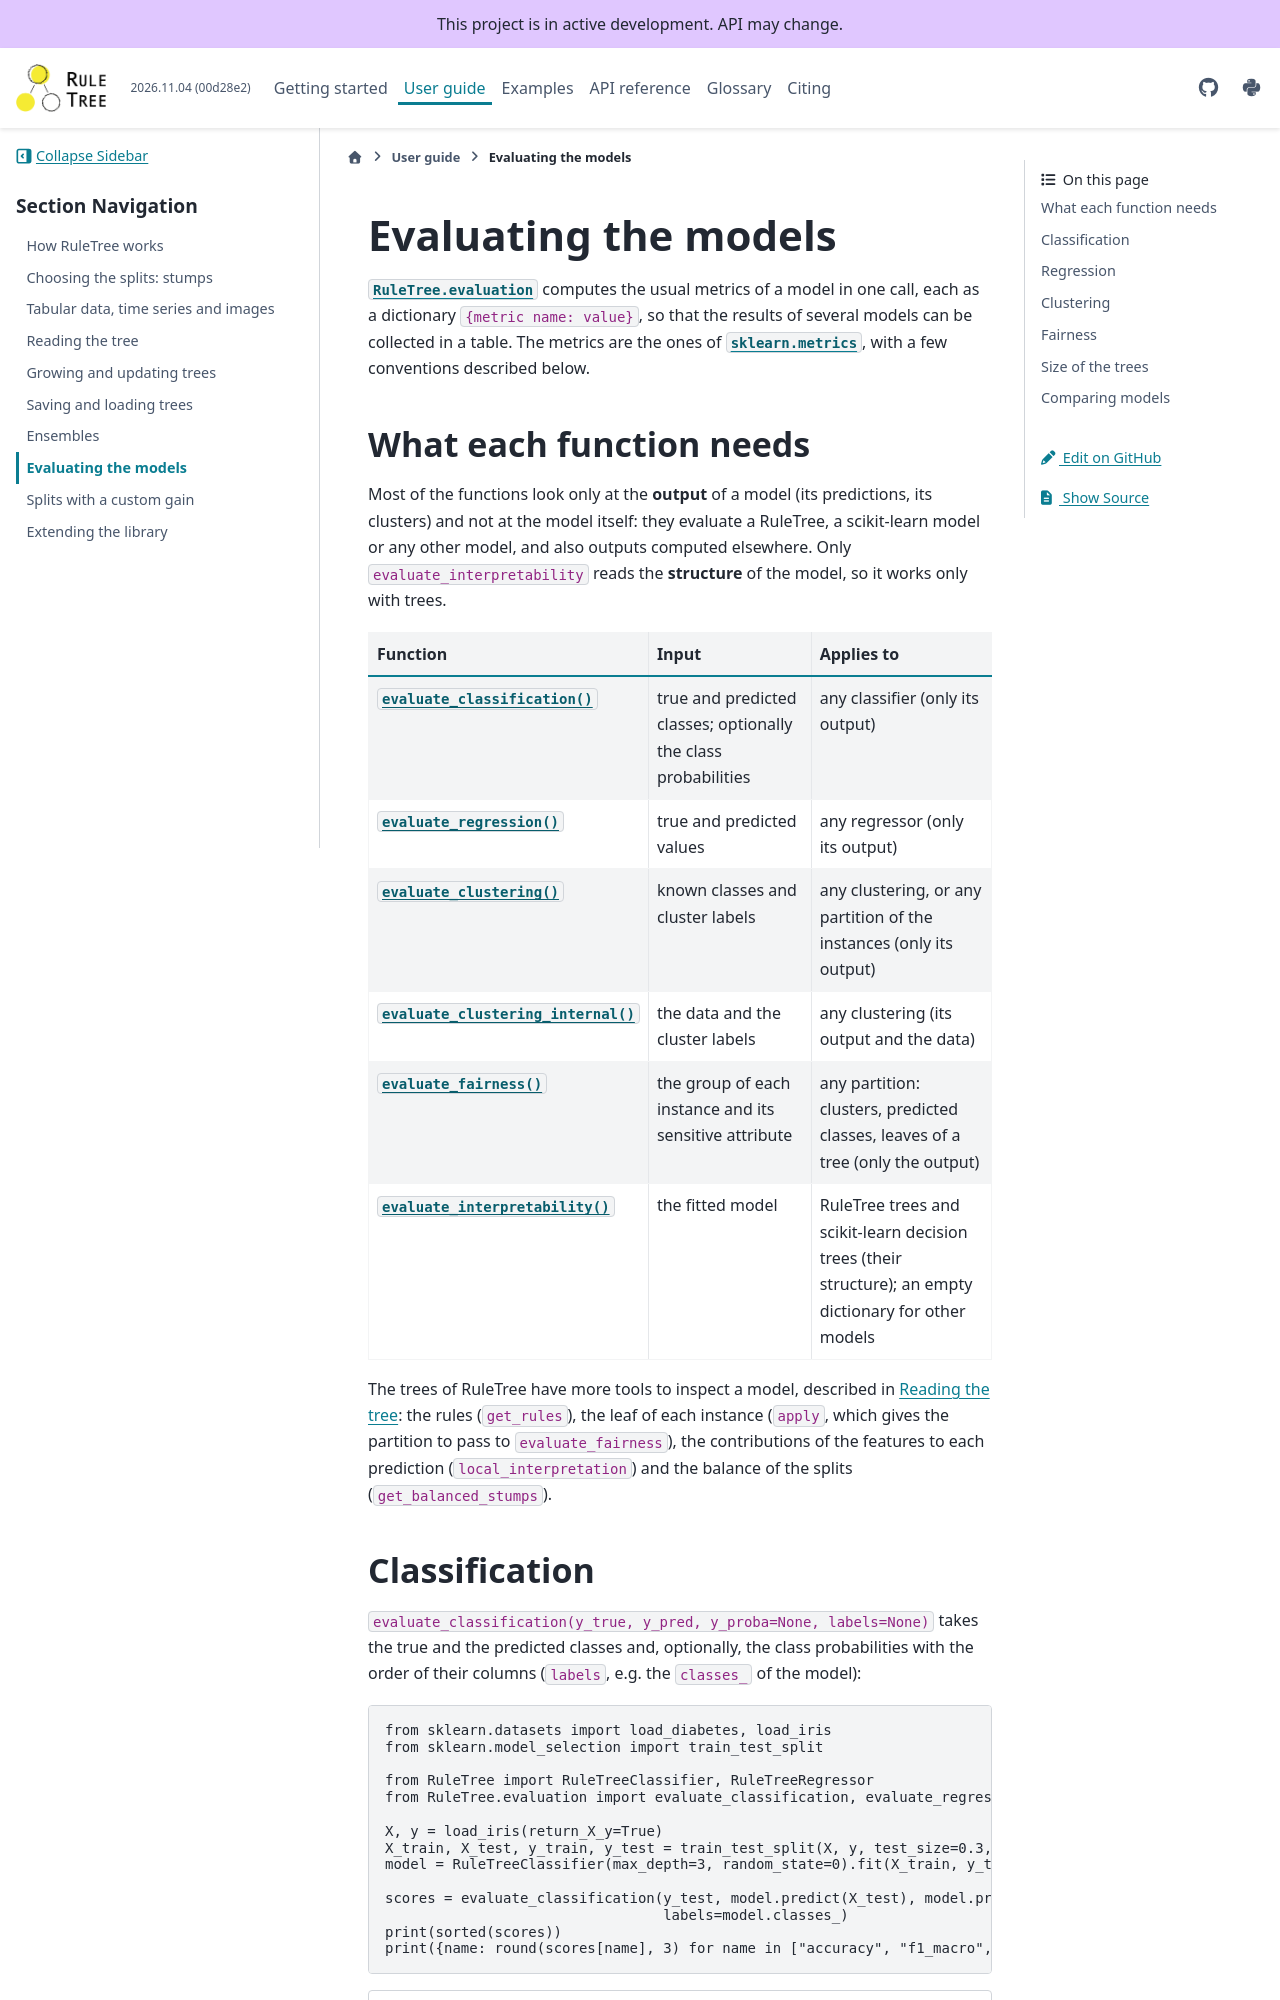

repository: fismimosa/RuleTree · page: guides/evaluating.html · generator: jekyll

Evaluating the models
=====================

:mod:`RuleTree.evaluation` computes the usual metrics of a model in one call, each as a dictionary
``{metric name: value}``, so that the results of several models can be collected in a table. The
metrics are the ones of :mod:`sklearn.metrics`, with a few conventions described below.


What each function needs
------------------------

Most of the functions look only at the **output** of a model (its predictions, its clusters) and
not at the model itself: they evaluate a RuleTree, a scikit-learn model or any other model, and
also outputs computed elsewhere. Only ``evaluate_interpretability`` reads the **structure** of the
model, so it works only with trees.

.. list-table::
   :header-rows: 1
   :widths: 27 33 40

   * - Function
     - Input
     - Applies to
   * - :func:`~RuleTree.evaluation.evaluate_classification`
     - true and predicted classes; optionally the class probabilities
     - any classifier (only its output)
   * - :func:`~RuleTree.evaluation.evaluate_regression`
     - true and predicted values
     - any regressor (only its output)
   * - :func:`~RuleTree.evaluation.evaluate_clustering`
     - known classes and cluster labels
     - any clustering, or any partition of the instances (only its output)
   * - :func:`~RuleTree.evaluation.evaluate_clustering_internal`
     - the data and the cluster labels
     - any clustering (its output and the data)
   * - :func:`~RuleTree.evaluation.evaluate_fairness`
     - the group of each instance and its sensitive attribute
     - any partition: clusters, predicted classes, leaves of a tree (only the output)
   * - :func:`~RuleTree.evaluation.evaluate_interpretability`
     - the fitted model
     - RuleTree trees and scikit-learn decision trees (their structure); an empty dictionary for
       other models

The trees of RuleTree have more tools to inspect a model, described in :doc:`inspecting`: the
rules (``get_rules``), the leaf of each instance (``apply``, which gives the partition to pass to
``evaluate_fairness``), the contributions of the features to each prediction
(``local_interpretation``) and the balance of the splits (``get_balanced_stumps``).
